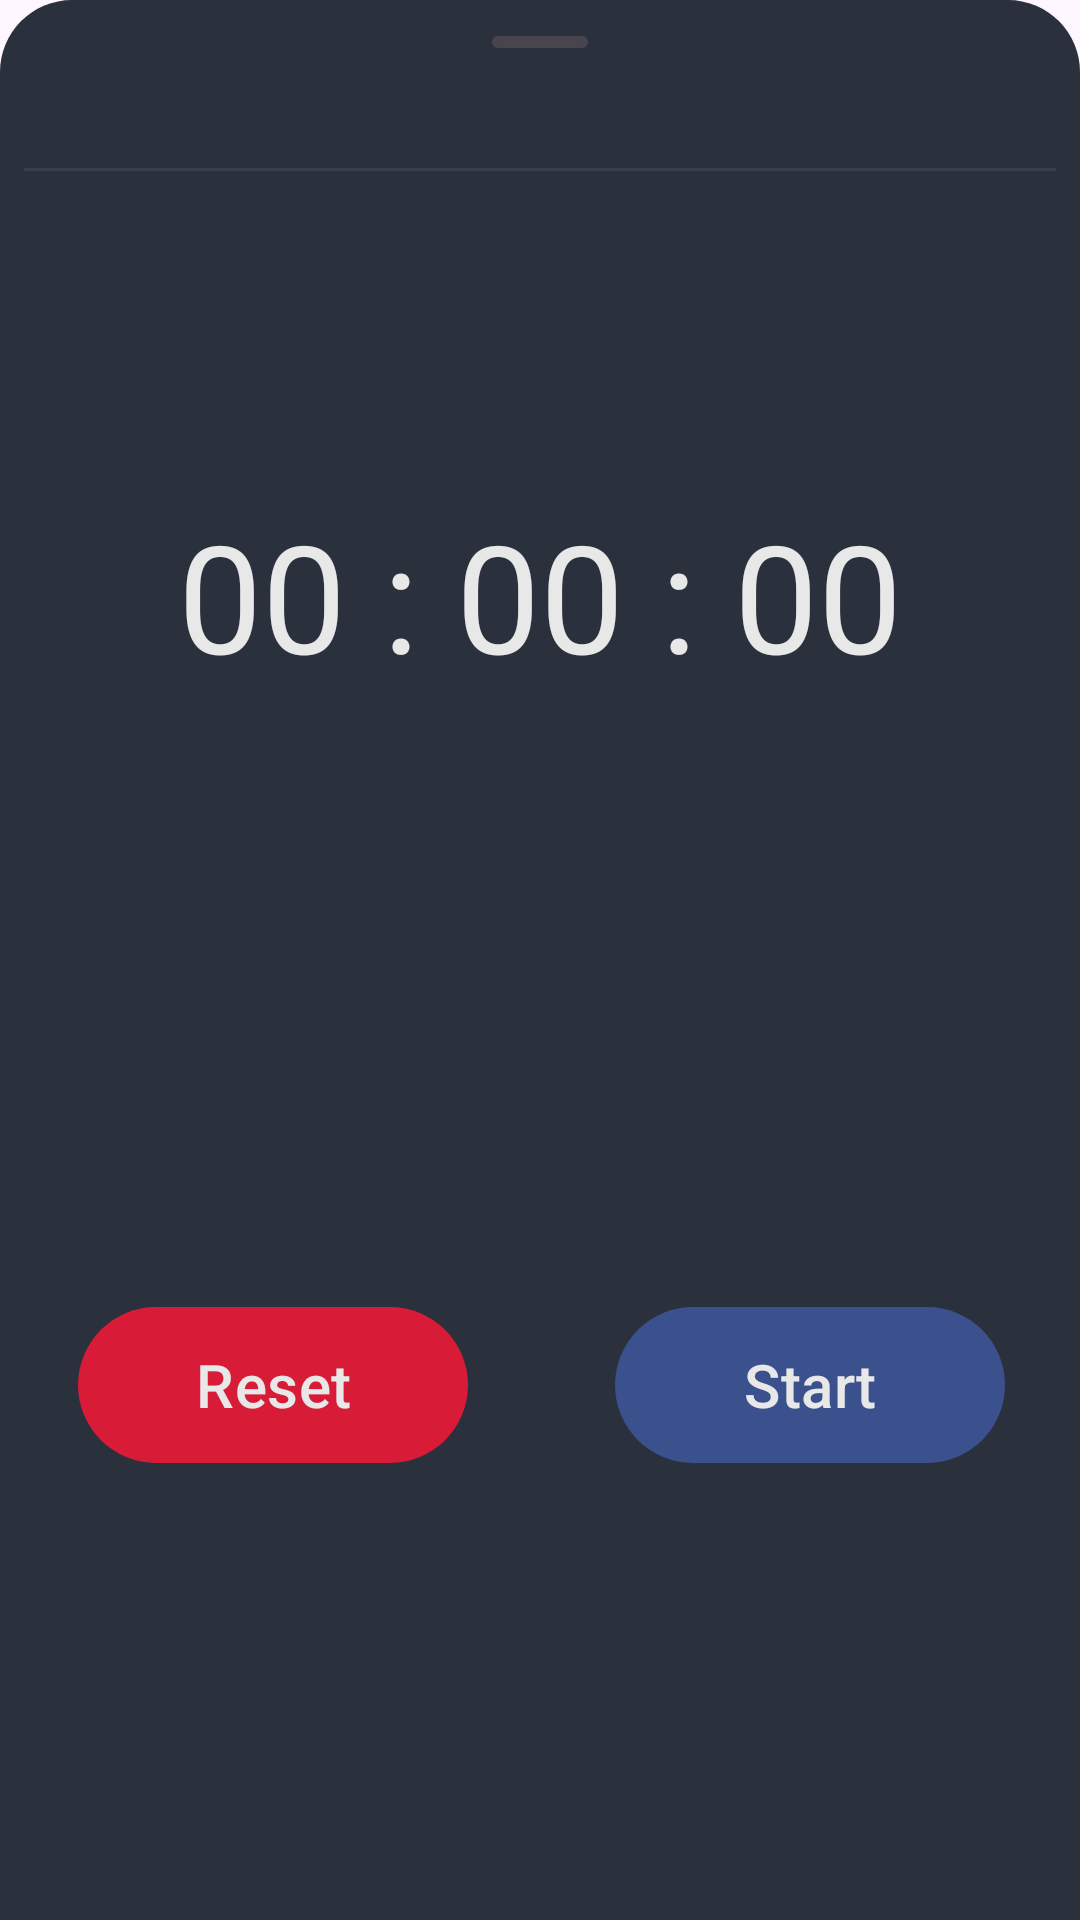

Reconstruct the res/layout file that produces this screen, plus the resources it refers to.
<!-- AndroidManifest.xml: application theme Theme.Tracker -->
<!-- res/layout/fragment_third_timer_sheet.xml -->
<?xml version="1.0" encoding="utf-8"?>
<LinearLayout xmlns:android="http://schemas.android.com/apk/res/android"
              xmlns:app="http://schemas.android.com/apk/res-auto"
              xmlns:tools="http://schemas.android.com/tools"
              android:layout_width="match_parent"
              android:layout_height="wrap_content"
              android:orientation="vertical"
              android:background="@drawable/abgerundete_ecke_sheet"
>

    <com.google.android.material.bottomsheet.BottomSheetDragHandleView
            android:layout_width="match_parent"
            android:layout_height="wrap_content"/>





    <com.google.android.material.divider.MaterialDivider
            android:layout_width="match_parent"
            android:layout_height="wrap_content"
            app:dividerColor="@color/guidelines"
            android:layout_marginHorizontal="8dp"
            android:layout_marginVertical="8dp"
    />

   

    <TextView
            android:layout_width="wrap_content"
            android:layout_height="wrap_content"
            android:id="@+id/timerText"
            android:textSize="50sp"
            android:text="00 : 00 : 00"
            android:textColor="@color/text_color"
            android:layout_gravity="center"
            android:layout_marginTop="100dp"
            android:layout_marginBottom="200dp"
    />

    <androidx.appcompat.widget.Toolbar
            android:layout_width="match_parent"
            android:layout_height="60dp"
            android:layout_marginBottom="60dp"
            android:layout_marginHorizontal="10dp"
    >

        <com.google.android.material.button.MaterialButton
                android:layout_width="130dp"
                android:layout_height="match_parent"
                android:text="Reset"
                android:id="@+id/resetButton"
                android:textColor="@color/text_color"
                android:textSize="20sp"
                android:onClick="resetTapped"
                app:borderWidth="1dp"
                app:rippleColor="#D81B60"
                app:backgroundTint="#D81B37"/>


        <com.google.android.material.button.MaterialButton
                android:layout_width="130dp"
                android:layout_height="match_parent"
                android:text="Start"
                android:id="@+id/startStopButton"
                android:textColor="@color/text_color"
                android:textSize="20sp"
                android:layout_gravity="end"
                android:layout_marginRight="15dp"
                android:onClick="startStopTapped"
                app:borderWidth="1dp"
                app:rippleColor="@color/button_color"
                app:backgroundTint="@color/custom_ripple_colosr"/>


    </androidx.appcompat.widget.Toolbar>


    

</LinearLayout>
<!-- resources referenced by this layout -->
<resources>
  <color name="button_color">#8F355BA6</color>
  <color name="custom_ripple_colosr">#3B518E</color>
  <color name="guidelines">#3A3F4B</color>
  <color name="text_color">#E8E8E9</color>
  <!-- drawable abgerundete_ecke_sheet (drawable) -->
  <shape xmlns:android="http://schemas.android.com/apk/res/android">
      <solid android:color="@color/zeile1" />
      <corners
              android:topLeftRadius="24dp"
              android:topRightRadius="24dp"
      />
  </shape>
  <style name="Theme.Tracker" parent="Base.Theme.Tracker" />
  <color name="zeile1">#2A303C</color>
  <style name="Base.Theme.Tracker" parent="Theme.Material3.Light.NoActionBar">
          <item name="android:navigationBarColor">@color/zeile2</item>
          <item name="android:statusBarColor">@color/zeile2</item>
      </style>
  <color name="zeile2">#202632</color>
</resources>
